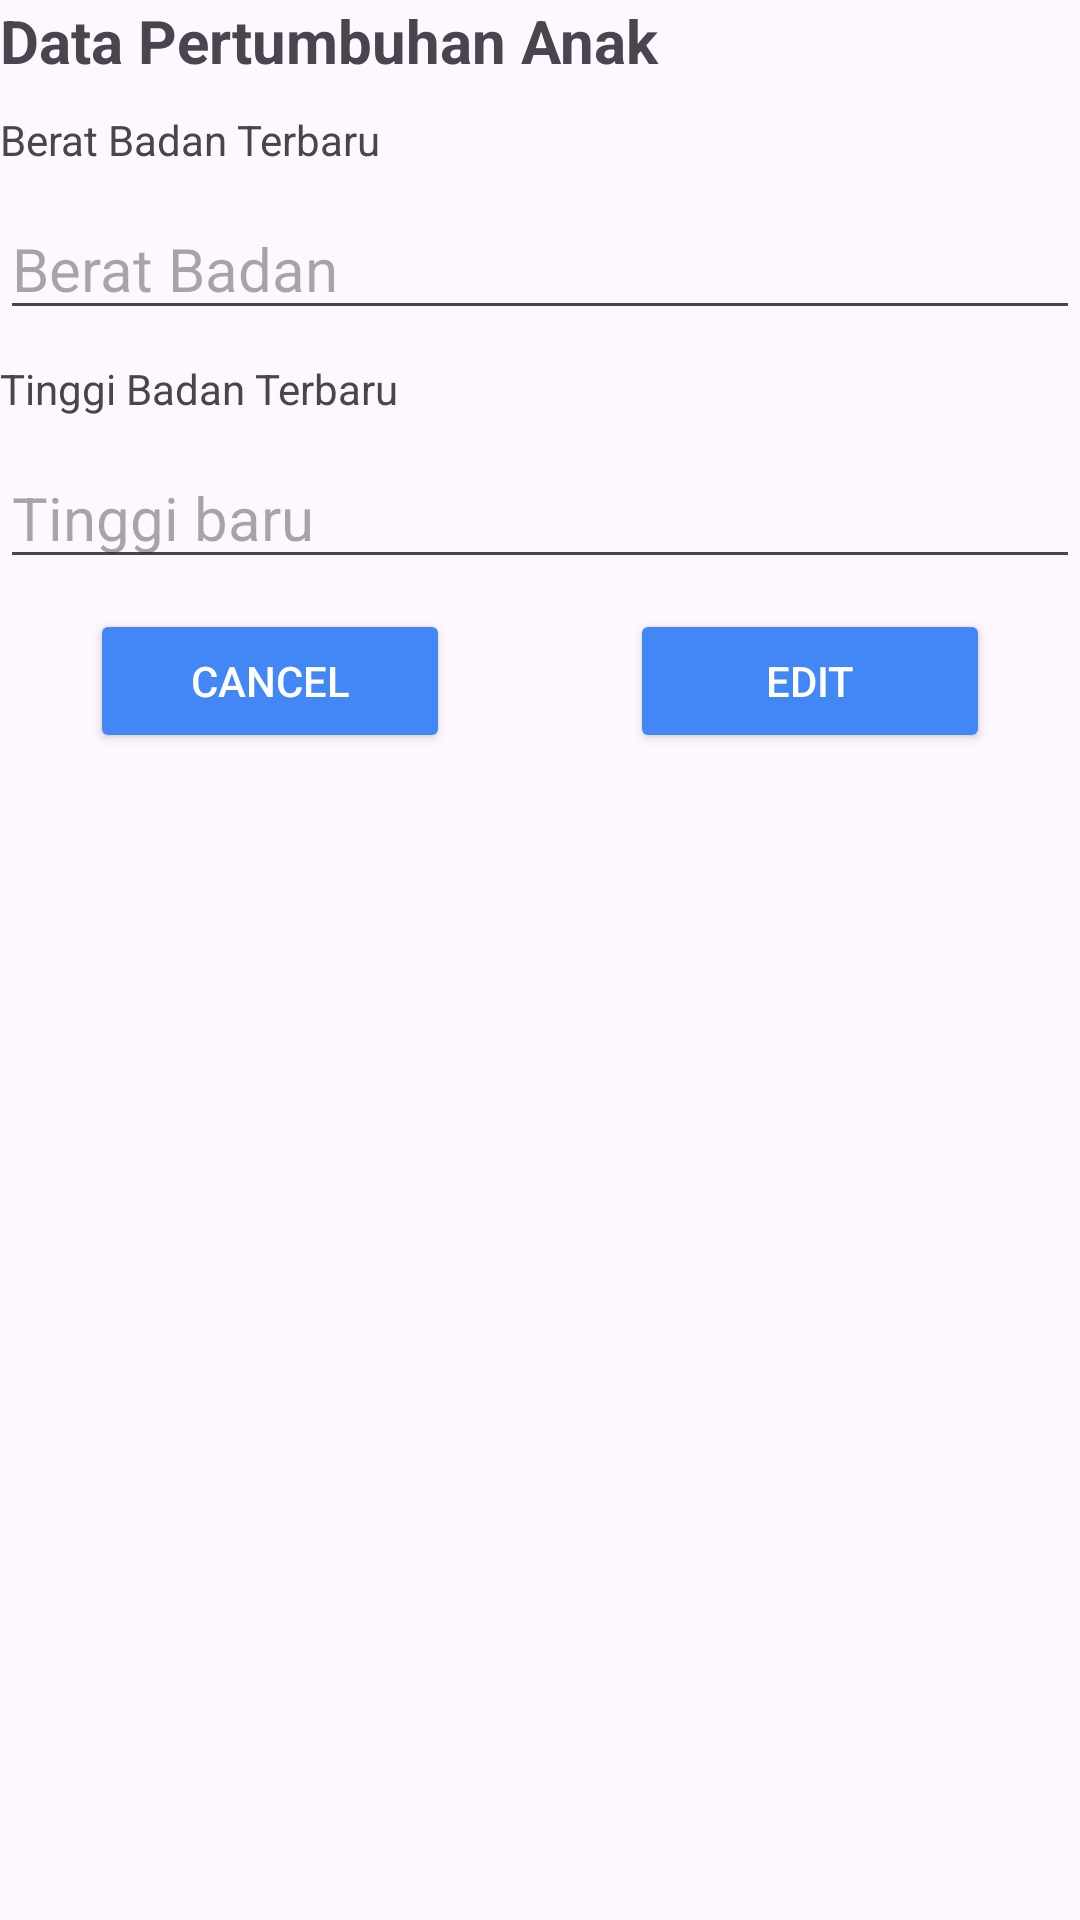

The Android layout XML behind this screen, and the referenced resources:
<!-- AndroidManifest.xml: application theme Theme.LilMile -->
<!-- res/layout/edit_pertumbuhan_anak.xml -->
<?xml version="1.0" encoding="utf-8"?>
<LinearLayout
    xmlns:android="http://schemas.android.com/apk/res/android"
    android:orientation="vertical"
    android:layout_width="match_parent"
    android:layout_height="match_parent"
    android:layout_margin="20dp">

    <TextView
        android:layout_width="wrap_content"
        android:layout_height="wrap_content"
        android:text="Data Pertumbuhan Anak"
        android:textSize="20sp"
        android:textStyle="bold" />

    <TextView
        android:layout_width="wrap_content"
        android:layout_height="wrap_content"
        android:layout_gravity="left"
        android:layout_marginTop="10dp"
        android:text="Berat Badan Terbaru" />

    <EditText
        android:id="@+id/etEditBerat"
        android:layout_width="match_parent"
        android:layout_height="wrap_content"
        android:hint="Berat Badan"
        android:textSize="20sp"
        android:inputType="textPersonName|textCapWords"
        android:layout_marginTop="10dp"/>

    <TextView
        android:layout_width="wrap_content"
        android:layout_height="wrap_content"
        android:layout_gravity="left"
        android:layout_marginTop="10dp"
        android:text="Tinggi Badan Terbaru" />

    <EditText
        android:id="@+id/etEditTinggi"
        android:layout_width="match_parent"
        android:layout_height="wrap_content"
        android:hint="Tinggi baru"
        android:textSize="20sp"
        android:maxLength="8"
        android:inputType="number"
        android:layout_marginTop="10dp"/>

    <LinearLayout
        android:layout_width="match_parent"
        android:layout_height="wrap_content"
        android:orientation="horizontal"
        android:layout_marginTop="10dp">

        <Button
            android:id="@+id/bEditCancel"
            android:layout_width="match_parent"
            android:layout_height="wrap_content"
            android:backgroundTint="#4287f5"
            android:textColor="#ffffff"
            android:text="Cancel"
            android:layout_weight="1"
            android:layout_marginHorizontal="30dp"/>

        <Button
            android:id="@+id/bEditOk"
            android:layout_width="match_parent"
            android:layout_height="wrap_content"
            android:backgroundTint="#4287f5"
            android:textColor="#ffffff"
            android:text="Edit"
            android:layout_weight="1"
            android:layout_marginHorizontal="30dp"/>

    </LinearLayout>
</LinearLayout>
<!-- resources referenced by this layout -->
<resources>
  <style name="Theme.LilMile" parent="Theme.Material3.DayNight.NoActionBar">
          <item name="colorPrimary">@color/mainBlue</item>
          <item name="colorPrimaryVariant">@color/mainBlue</item>
          <item name="colorOnPrimary">@color/mainBlue</item>
          
          <item name="colorSecondary">@color/teal_200</item>
          <item name="colorSecondaryVariant">@color/teal_700</item>
          <item name="colorOnSecondary">@color/black</item>
          
          <item name="android:statusBarColor" tools:targetApi="l">?attr/colorPrimaryVariant</item>
          
      </style>
  <color name="mainBlue">#A2E7F5</color>
  <color name="teal_200">#FF03DAC5</color>
  <color name="teal_700">#FF018786</color>
  <color name="black">#FF000000</color>
</resources>
